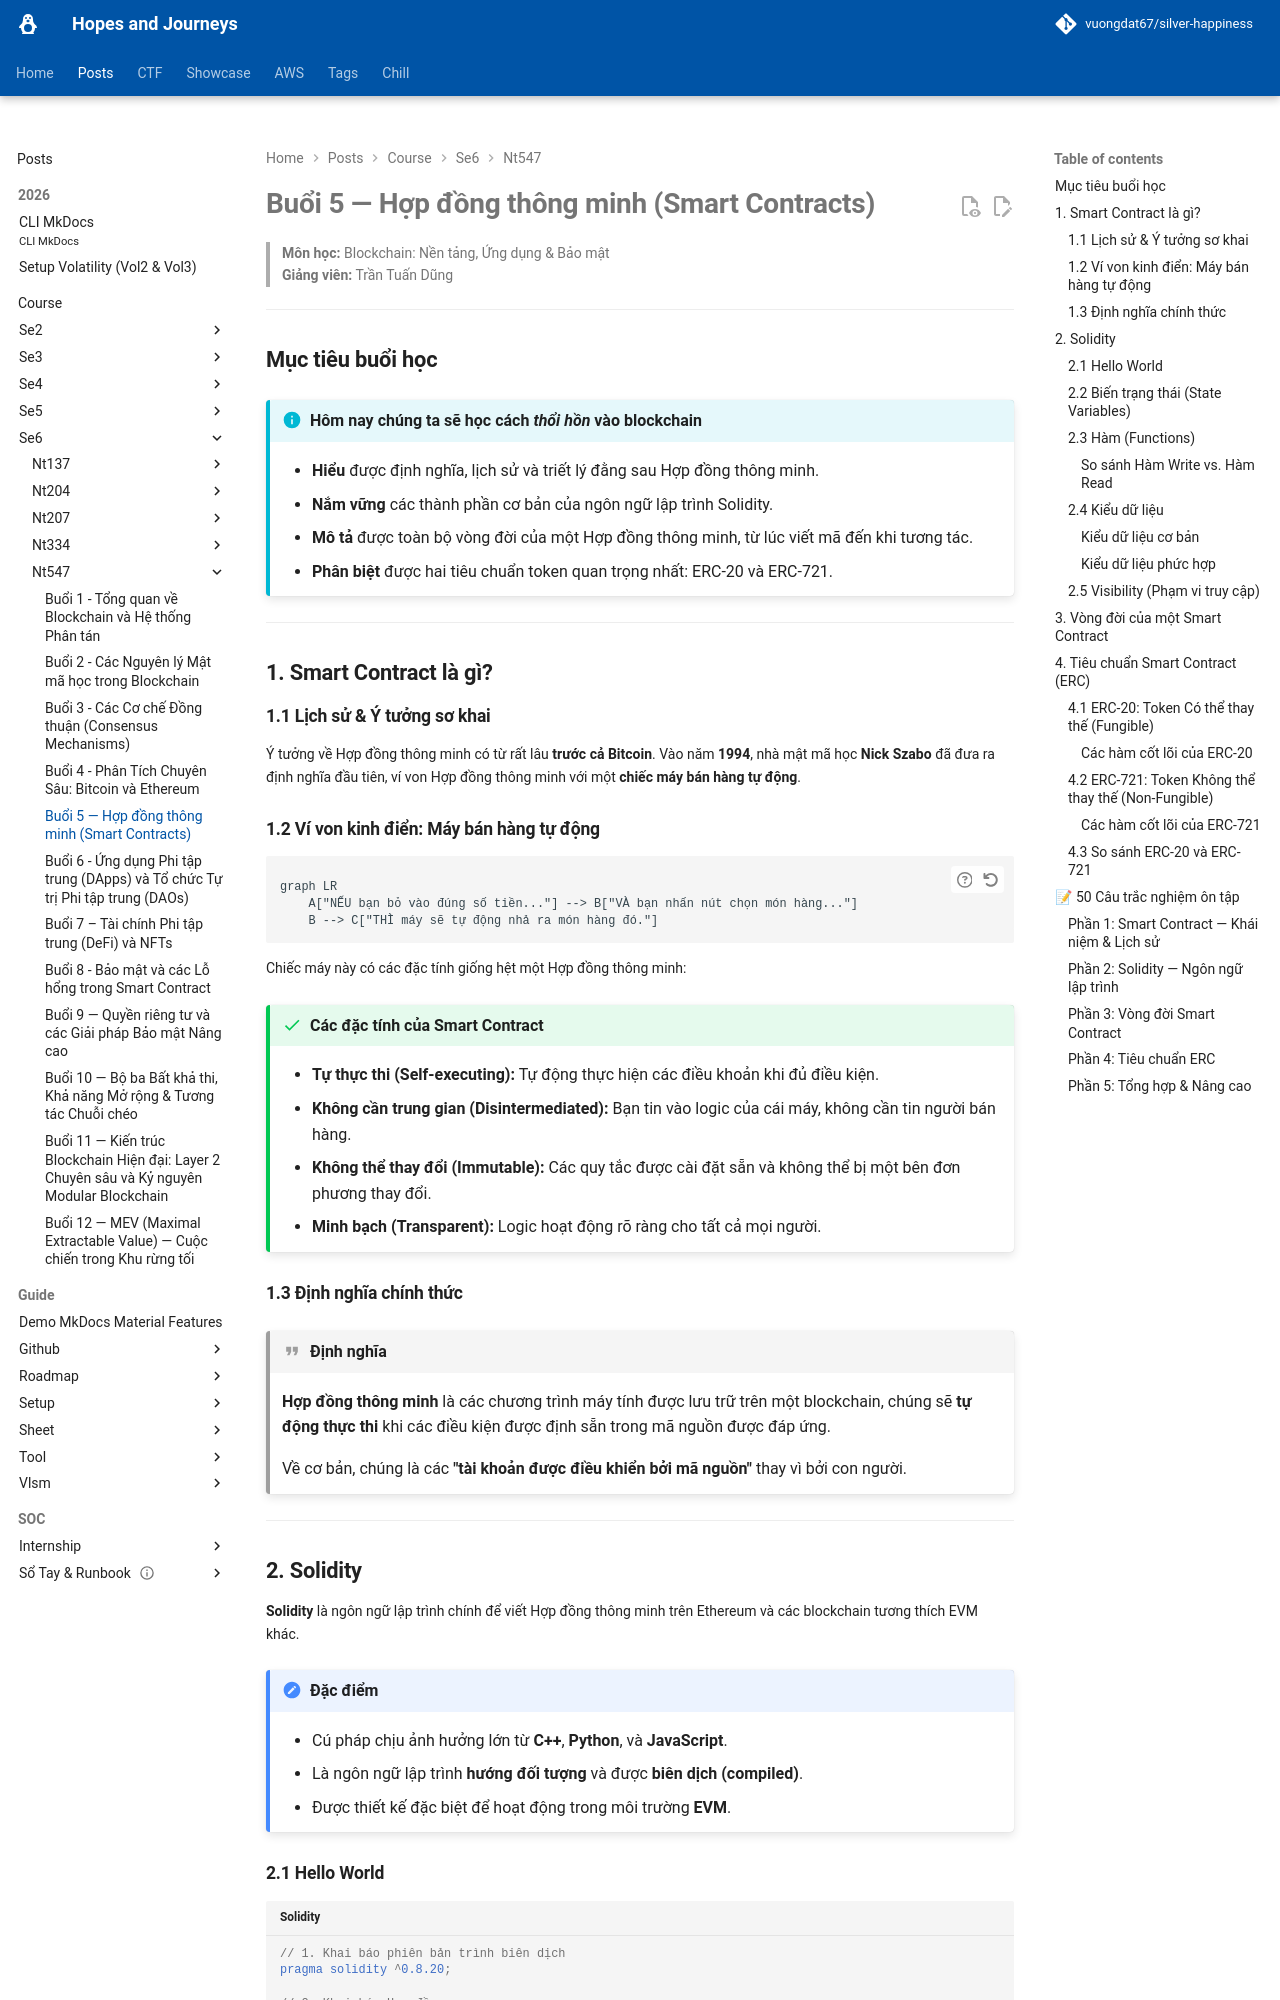

repository: vuongdat67/silver-happiness · page: posts/course/se6/nt547/L5/index.html · generator: mkdocs

# Buổi 5 — Hợp đồng thông minh (Smart Contracts)

> **Môn học:** Blockchain: Nền tảng, Ứng dụng & Bảo mật  
> **Giảng viên:** Trần Tuấn Dũng

---

## Mục tiêu buổi học

!!! info "Hôm nay chúng ta sẽ học cách *thổi hồn* vào blockchain"
    - **Hiểu** được định nghĩa, lịch sử và triết lý đằng sau Hợp đồng thông minh.
    - **Nắm vững** các thành phần cơ bản của ngôn ngữ lập trình Solidity.
    - **Mô tả** được toàn bộ vòng đời của một Hợp đồng thông minh, từ lúc viết mã đến khi tương tác.
    - **Phân biệt** được hai tiêu chuẩn token quan trọng nhất: ERC-20 và ERC-721.

---

## 1. Smart Contract là gì?

### 1.1 Lịch sử & Ý tưởng sơ khai

Ý tưởng về Hợp đồng thông minh có từ rất lâu **trước cả Bitcoin**. Vào năm **1994**, nhà mật mã học **Nick Szabo** đã đưa ra định nghĩa đầu tiên, ví von Hợp đồng thông minh với một **chiếc máy bán hàng tự động**.

### 1.2 Ví von kinh điển: Máy bán hàng tự động

```mermaid
graph LR
    A["NẾU bạn bỏ vào đúng số tiền..."] --> B["VÀ bạn nhấn nút chọn món hàng..."]
    B --> C["THÌ máy sẽ tự động nhả ra món hàng đó."]
```

Chiếc máy này có các đặc tính giống hệt một Hợp đồng thông minh:

!!! success "Các đặc tính của Smart Contract"
    - **Tự thực thi (Self-executing):** Tự động thực hiện các điều khoản khi đủ điều kiện.
    - **Không cần trung gian (Disintermediated):** Bạn tin vào logic của cái máy, không cần tin người bán hàng.
    - **Không thể thay đổi (Immutable):** Các quy tắc được cài đặt sẵn và không thể bị một bên đơn phương thay đổi.
    - **Minh bạch (Transparent):** Logic hoạt động rõ ràng cho tất cả mọi người.

### 1.3 Định nghĩa chính thức

!!! quote "Định nghĩa"
    **Hợp đồng thông minh** là các chương trình máy tính được lưu trữ trên một blockchain, chúng sẽ **tự động thực thi** khi các điều kiện được định sẵn trong mã nguồn được đáp ứng.

    Về cơ bản, chúng là các **"tài khoản được điều khiển bởi mã nguồn"** thay vì bởi con người.

---

## 2. Solidity

**Solidity** là ngôn ngữ lập trình chính để viết Hợp đồng thông minh trên Ethereum và các blockchain tương thích EVM khác.

!!! note "Đặc điểm"
    - Cú pháp chịu ảnh hưởng lớn từ **C++**, **Python**, và **JavaScript**.
    - Là ngôn ngữ lập trình **hướng đối tượng** và được **biên dịch (compiled)**.
    - Được thiết kế đặc biệt để hoạt động trong môi trường **EVM**.

### 2.1 Hello World

```solidity
// 1. Khai báo phiên bản trình biên dịch
pragma solidity ^0.8.20;

// 2. Khai báo Hợp đồng
contract HelloWorld {
    // 3. Khai báo một biến trạng thái (State Variable)
    string public greet = "Hello, World!";
}
```

---
